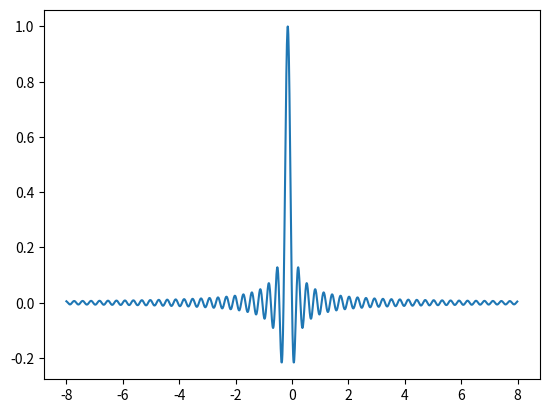

Generate this figure with matplotlib:
import numpy as np
import matplotlib.pyplot as plt
'''
[redacted]
[redacted]
[redacted]
'''
# a = yekan 
a = (9 + 8 + 3) / 3
# b dahgan
b = (2 + 0 + 1) / 3
x1 = np.arange(-8, 8, 0.01)
y1 = np.sin(np.pi * (x1 * a + b)) / (np.pi * (x1 * a + b))

plt.plot(x1, y1)
plt.show()
